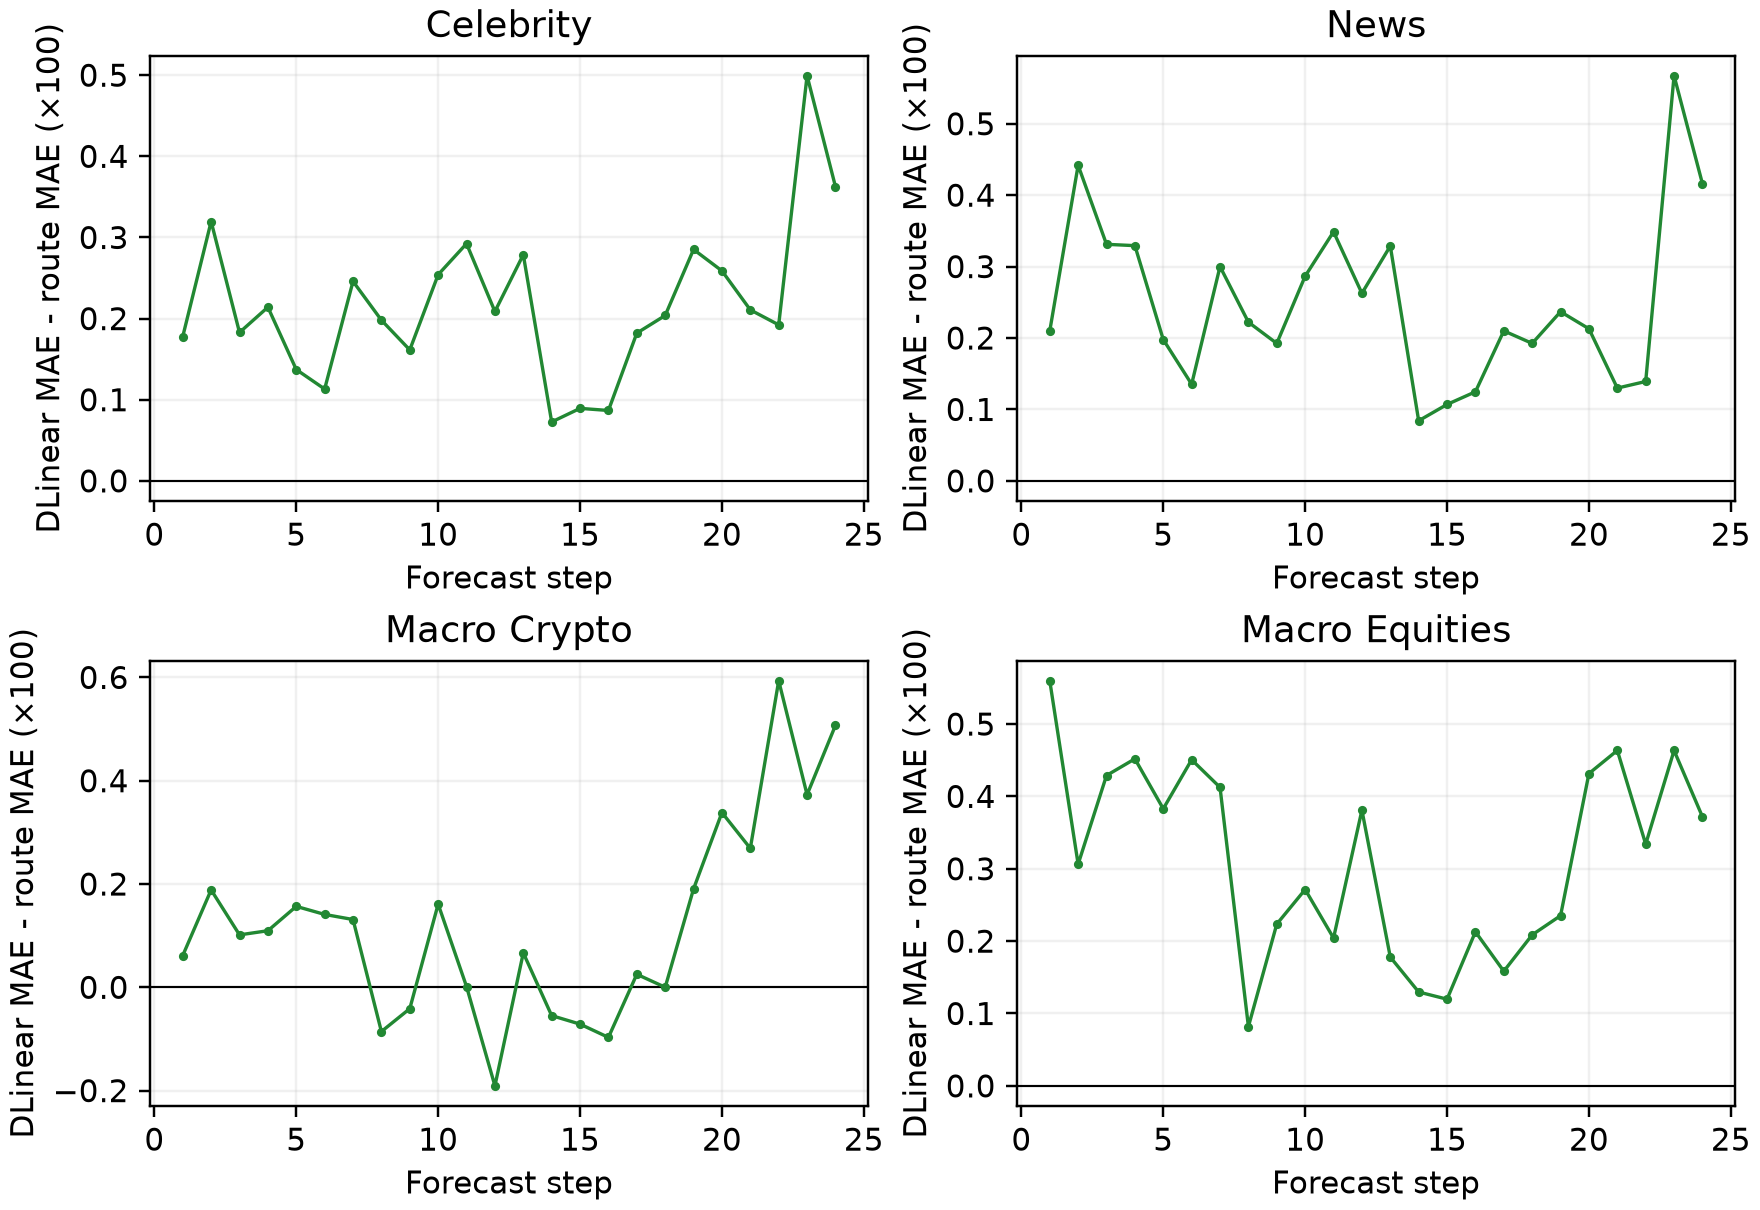

The data file committed next to this chart (first rows):
dataset, family, horizon, metric, delta, wins, ties, n_origins, improved_fraction
celebrity, route_vs_dlinear, 1, mse, 2.3309676731826342e-05, 266, 0, 288, 0.9236
celebrity, route_vs_dlinear, 1, mae, 0.001779, 243, 0, 288, 0.8438
celebrity, route_vs_dlinear, 1, mape, 0.1774, 243, 0, 288, 0.8438
celebrity, route_vs_dlinear, 2, mse, 7.143431761621933e-05, 271, 0, 288, 0.941
celebrity, route_vs_dlinear, 2, mae, 0.003196, 240, 0, 288, 0.8333
celebrity, route_vs_dlinear, 2, mape, 0.319, 240, 0, 288, 0.8333
celebrity, route_vs_dlinear, 3, mse, 4.669702968252127e-05, 228, 0, 288, 0.7917
celebrity, route_vs_dlinear, 3, mae, 0.001829, 211, 0, 288, 0.7326
celebrity, route_vs_dlinear, 3, mape, 0.1851, 211, 0, 288, 0.7326
celebrity, route_vs_dlinear, 4, mse, 5.255652925053091e-05, 196, 0, 288, 0.6806
celebrity, route_vs_dlinear, 4, mae, 0.002141, 188, 0, 288, 0.6528
celebrity, route_vs_dlinear, 4, mape, 0.2184, 188, 0, 288, 0.6528
celebrity, route_vs_dlinear, 5, mse, 5.030626899609952e-05, 203, 0, 288, 0.7049
celebrity, route_vs_dlinear, 5, mae, 0.001372, 190, 0, 288, 0.6597
celebrity, route_vs_dlinear, 5, mape, 0.1331, 190, 0, 288, 0.6597
celebrity, route_vs_dlinear, 6, mse, 4.353911739620575e-05, 222, 0, 288, 0.7708
celebrity, route_vs_dlinear, 6, mae, 0.001132, 201, 0, 288, 0.6979
celebrity, route_vs_dlinear, 6, mape, 0.1127, 201, 0, 288, 0.6979
celebrity, route_vs_dlinear, 7, mse, 9.30749428636666e-05, 248, 0, 288, 0.8611
celebrity, route_vs_dlinear, 7, mae, 0.002459, 221, 0, 288, 0.7674
celebrity, route_vs_dlinear, 7, mape, 0.2438, 221, 0, 288, 0.7674
celebrity, route_vs_dlinear, 8, mse, 7.642832138580848e-05, 225, 0, 288, 0.7812
celebrity, route_vs_dlinear, 8, mae, 0.001981, 213, 0, 288, 0.7396
celebrity, route_vs_dlinear, 8, mape, 0.201, 213, 0, 288, 0.7396
celebrity, route_vs_dlinear, 9, mse, 7.40237838376256e-05, 219, 0, 288, 0.7604
celebrity, route_vs_dlinear, 9, mae, 0.001614, 199, 0, 288, 0.691
celebrity, route_vs_dlinear, 9, mape, 0.1648, 199, 0, 288, 0.691
celebrity, route_vs_dlinear, 10, mse, 0.0001245, 241, 0, 288, 0.8368
celebrity, route_vs_dlinear, 10, mae, 0.002542, 224, 0, 288, 0.7778
celebrity, route_vs_dlinear, 10, mape, 0.2574, 224, 0, 288, 0.7778
celebrity, route_vs_dlinear, 11, mse, 0.0001511, 244, 0, 288, 0.8472
celebrity, route_vs_dlinear, 11, mae, 0.002924, 216, 0, 288, 0.75
celebrity, route_vs_dlinear, 11, mape, 0.2903, 216, 0, 288, 0.75
celebrity, route_vs_dlinear, 12, mse, 0.0001404, 231, 0, 288, 0.8021
celebrity, route_vs_dlinear, 12, mae, 0.002087, 201, 0, 288, 0.6979
celebrity, route_vs_dlinear, 12, mape, 0.2057, 201, 0, 288, 0.6979
celebrity, route_vs_dlinear, 13, mse, 0.0001883, 230, 0, 288, 0.7986
celebrity, route_vs_dlinear, 13, mae, 0.002788, 202, 0, 288, 0.7014
celebrity, route_vs_dlinear, 13, mape, 0.2723, 202, 0, 288, 0.7014
celebrity, route_vs_dlinear, 14, mse, 9.351391581290659e-05, 183, 0, 288, 0.6354
celebrity, route_vs_dlinear, 14, mae, 0.0007259, 170, 0, 288, 0.5903
celebrity, route_vs_dlinear, 14, mape, 0.06963, 170, 0, 288, 0.5903
celebrity, route_vs_dlinear, 15, mse, 9.446077745794725e-05, 164, 0, 288, 0.5694
celebrity, route_vs_dlinear, 15, mae, 0.0008934, 154, 0, 288, 0.5347
celebrity, route_vs_dlinear, 15, mape, 0.08371, 154, 0, 288, 0.5347
celebrity, route_vs_dlinear, 16, mse, 9.769652985734857e-05, 161, 0, 288, 0.559
celebrity, route_vs_dlinear, 16, mae, 0.0008674, 158, 0, 288, 0.5486
celebrity, route_vs_dlinear, 16, mape, 0.08037, 158, 0, 288, 0.5486
celebrity, route_vs_dlinear, 17, mse, 0.0001668, 176, 0, 288, 0.6111
celebrity, route_vs_dlinear, 17, mae, 0.001821, 171, 0, 288, 0.5938
celebrity, route_vs_dlinear, 17, mape, 0.1708, 171, 0, 288, 0.5938
celebrity, route_vs_dlinear, 18, mse, 0.0001704, 201, 0, 288, 0.6979
celebrity, route_vs_dlinear, 18, mae, 0.002038, 179, 0, 288, 0.6215
celebrity, route_vs_dlinear, 18, mape, 0.1953, 179, 0, 288, 0.6215
celebrity, route_vs_dlinear, 19, mse, 0.0002197, 193, 0, 288, 0.6701
celebrity, route_vs_dlinear, 19, mae, 0.002852, 186, 0, 288, 0.6458
celebrity, route_vs_dlinear, 19, mape, 0.2708, 186, 0, 288, 0.6458
celebrity, route_vs_dlinear, 20, mse, 0.0002146, 201, 0, 288, 0.6979
celebrity, route_vs_dlinear, 20, mae, 0.002588, 183, 0, 288, 0.6354
celebrity, route_vs_dlinear, 20, mape, 0.2475, 183, 0, 288, 0.6354
... 516 more rows
